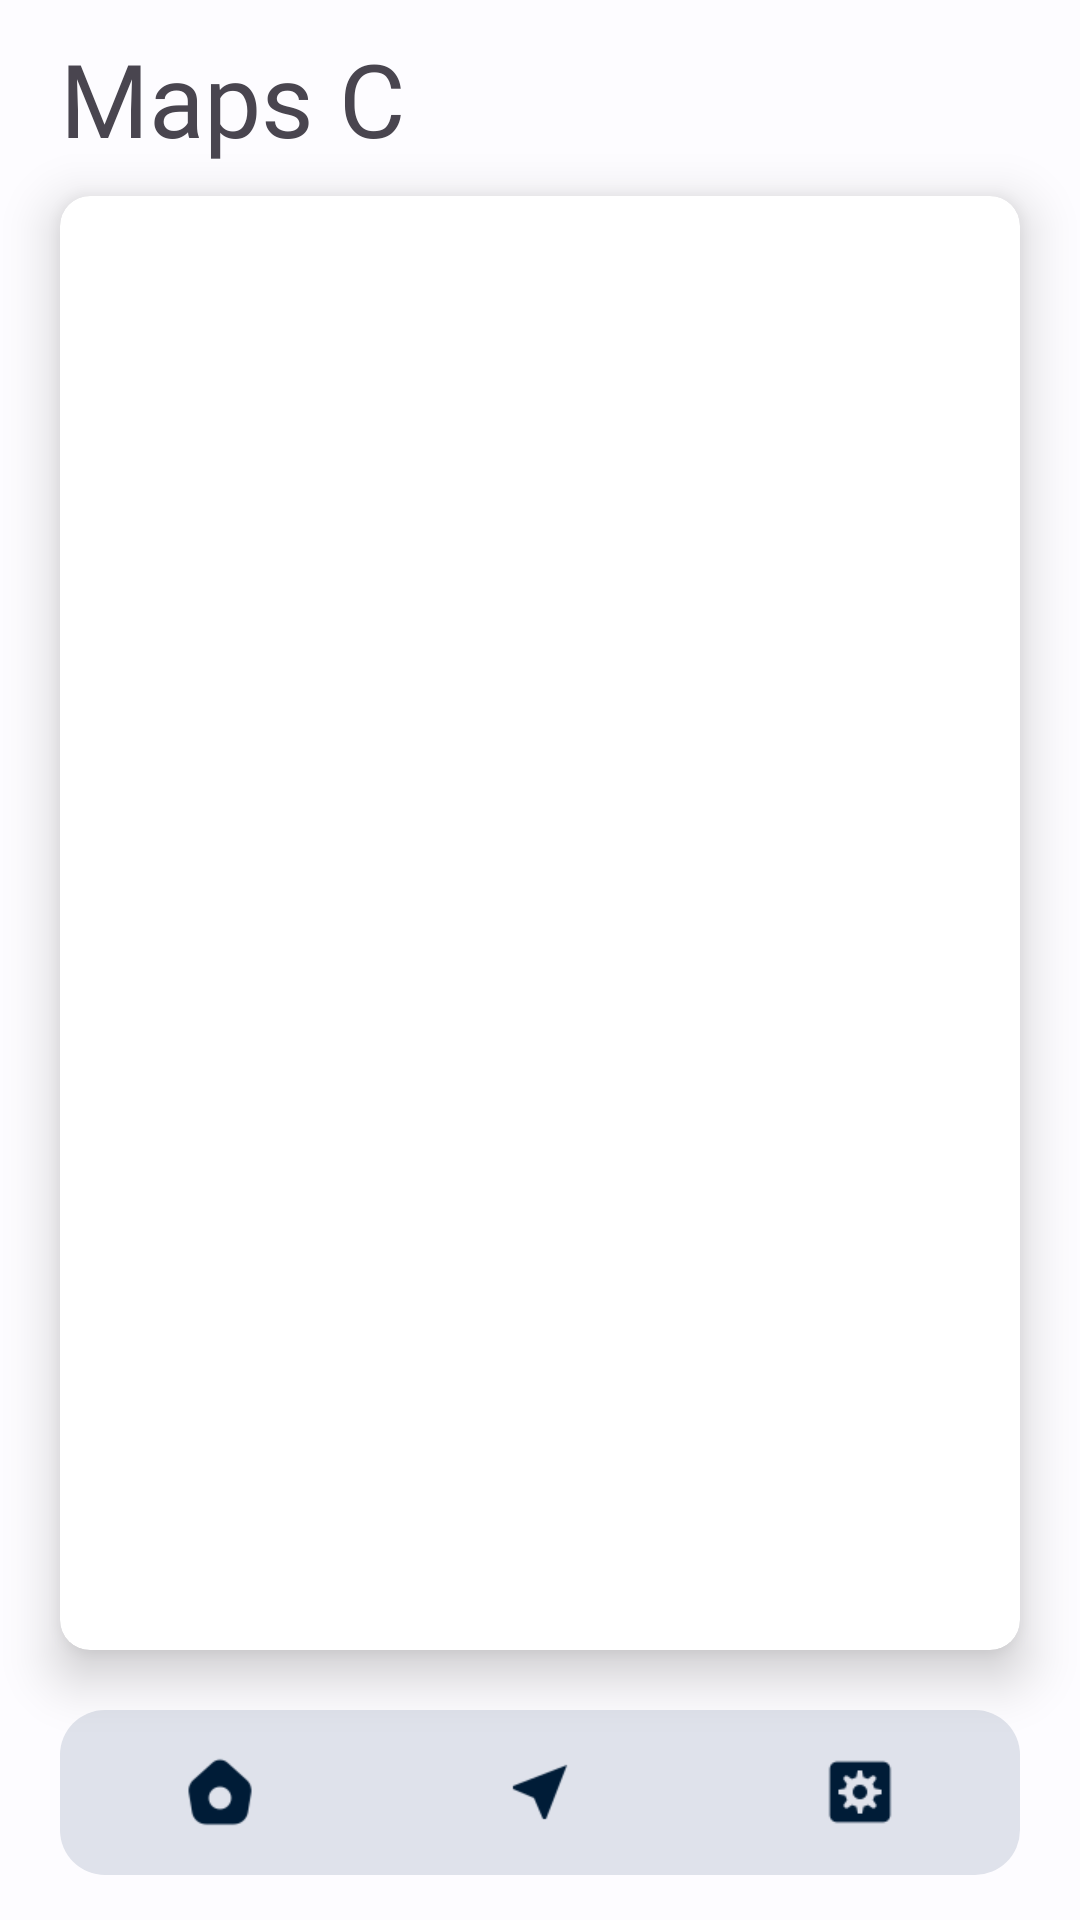

Android layout source for this screen:
<!-- AndroidManifest.xml: application theme Theme.GMAPS -->
<!-- res/layout/activity_main.xml -->
<?xml version="1.0" encoding="utf-8"?>
<LinearLayout xmlns:android="http://schemas.android.com/apk/res/android"
    xmlns:app="http://schemas.android.com/apk/res-auto"
    xmlns:tools="http://schemas.android.com/tools"
    android:layout_width="match_parent"
    android:layout_height="match_parent"
    android:orientation="vertical"
    android:weightSum="10"
    android:fitsSystemWindows="true"
    tools:context=".MainActivity">

    <LinearLayout
        android:layout_width="match_parent"
        android:layout_height="wrap_content"
        android:gravity="center"
        android:layout_marginStart="@dimen/val_20dp"
        android:layout_marginEnd="@dimen/val_20dp"
        android:layout_marginTop="@dimen/val_10dp"
        android:layout_marginBottom="@dimen/val_10dp"
        android:weightSum="10">

        <TextView
            android:id="@+id/textView"
            android:layout_width="match_parent"
            android:layout_height="wrap_content"
            android:text="@string/maps_c"
            android:gravity="center_vertical"
            android:fontFamily="@font/poppins_bold"
            android:textSize="@dimen/val_34sp"
            app:layout_constraintStart_toStartOf="parent"
            app:layout_constraintTop_toTopOf="parent" />


    </LinearLayout>

    <androidx.cardview.widget.CardView
        android:layout_width="match_parent"
        android:layout_height="match_parent"
        android:layout_weight="10"
        app:cardCornerRadius="@dimen/radius_10dp"
        android:layout_marginBottom="@dimen/val_20dp"
        android:layout_marginStart="@dimen/val_20dp"
        android:layout_marginEnd="@dimen/val_20dp"
        app:cardElevation="@dimen/margin_10dp">

        <androidx.viewpager2.widget.ViewPager2
            android:id="@+id/ViewPager"
            android:layout_width="match_parent"
            android:layout_height="match_parent"/>

    </androidx.cardview.widget.CardView>

    <com.google.android.material.bottomnavigation.BottomNavigationView
        android:layout_width="match_parent"
        android:layout_height="@dimen/val_55dp"
        app:labelVisibilityMode="unlabeled"
        android:id="@+id/BottomNavigation"
        app:itemActiveIndicatorStyle="@style/App.Custom.Indicator"
        app:itemIconTint="?attr/colorOnPrimaryContainer"
        android:layout_marginBottom="@dimen/val_15dp"
        android:layout_marginLeft="@dimen/margin_20dp"
        android:layout_marginRight="@dimen/margin_20dp"
        android:background="@drawable/bottom_navigation_background"
        app:menu="@menu/bottom_navigation_menu" />

</LinearLayout>
<!-- resources referenced by this layout -->
<resources>
  <dimen name="margin_10dp">10dp</dimen>
  <dimen name="margin_20dp">20dp</dimen>
  <dimen name="radius_10dp">10dp</dimen>
  <dimen name="val_10dp">10dp</dimen>
  <dimen name="val_15dp">15dp</dimen>
  <dimen name="val_20dp">20dp</dimen>
  <dimen name="val_34sp">34sp</dimen>
  <dimen name="val_55dp">55dp</dimen>
  <!-- drawable bottom_navigation_background (drawable) -->
  <?xml version="1.0" encoding="utf-8"?>
  <selector xmlns:android="http://schemas.android.com/apk/res/android">
  <item>
      <shape android:shape="rectangle">
          <solid android:color="?attr/colorSurfaceVariant"/>
          <corners android:radius="@dimen/val_15dp"/>
      </shape>
  </item>
  </selector>
  <string name="maps_c">Maps C</string>
  <style name="App.Custom.Indicator" parent="Widget.Material3.BottomNavigationView.ActiveIndicator">
          <item name="android:color">?attr/color</item>
      </style>
  <color name="md_theme_light_primary">#0F61A4</color>
  <color name="md_theme_light_onPrimary">#FFFFFF</color>
  <color name="md_theme_light_primaryContainer">#D2E4FF</color>
  <color name="md_theme_light_onPrimaryContainer">#001C37</color>
  <color name="md_theme_light_secondary">#00639C</color>
  <color name="md_theme_light_onSecondary">#FFFFFF</color>
  <color name="md_theme_light_secondaryContainer">#CEE5FF</color>
  <color name="md_theme_light_onSecondaryContainer">#001D33</color>
  <color name="md_theme_light_tertiary">#6C5677</color>
  <color name="md_theme_light_onTertiary">#FFFFFF</color>
  <color name="md_theme_light_tertiaryContainer">#F4D9FF</color>
  <color name="md_theme_light_onTertiaryContainer">#261431</color>
  <color name="md_theme_light_error">#BA1A1A</color>
  <color name="md_theme_light_errorContainer">#FFDAD6</color>
  <color name="md_theme_light_onError">#FFFFFF</color>
  <color name="md_theme_light_onErrorContainer">#410002</color>
  <color name="md_theme_light_background">#FDFCFF</color>
  <color name="md_theme_light_onBackground">#1A1C1E</color>
  <color name="md_theme_light_surface">#FDFCFF</color>
  <color name="md_theme_light_onSurface">#1A1C1E</color>
  <color name="md_theme_light_surfaceVariant">#DFE2EB</color>
  <color name="md_theme_light_onSurfaceVariant">#43474E</color>
  <color name="md_theme_light_outline">#73777F</color>
  <color name="md_theme_light_inverseOnSurface">#F1F0F4</color>
  <color name="md_theme_light_inverseSurface">#2F3033</color>
  <color name="md_theme_light_surfaceTint">#0F61A4</color>
  <color name="md_theme_light_inversePrimary">#A1C9FF</color>
  <color name="primaryLightColor">#40636871</color>
  <color name="lightTint">#80001C37</color>
</resources>
